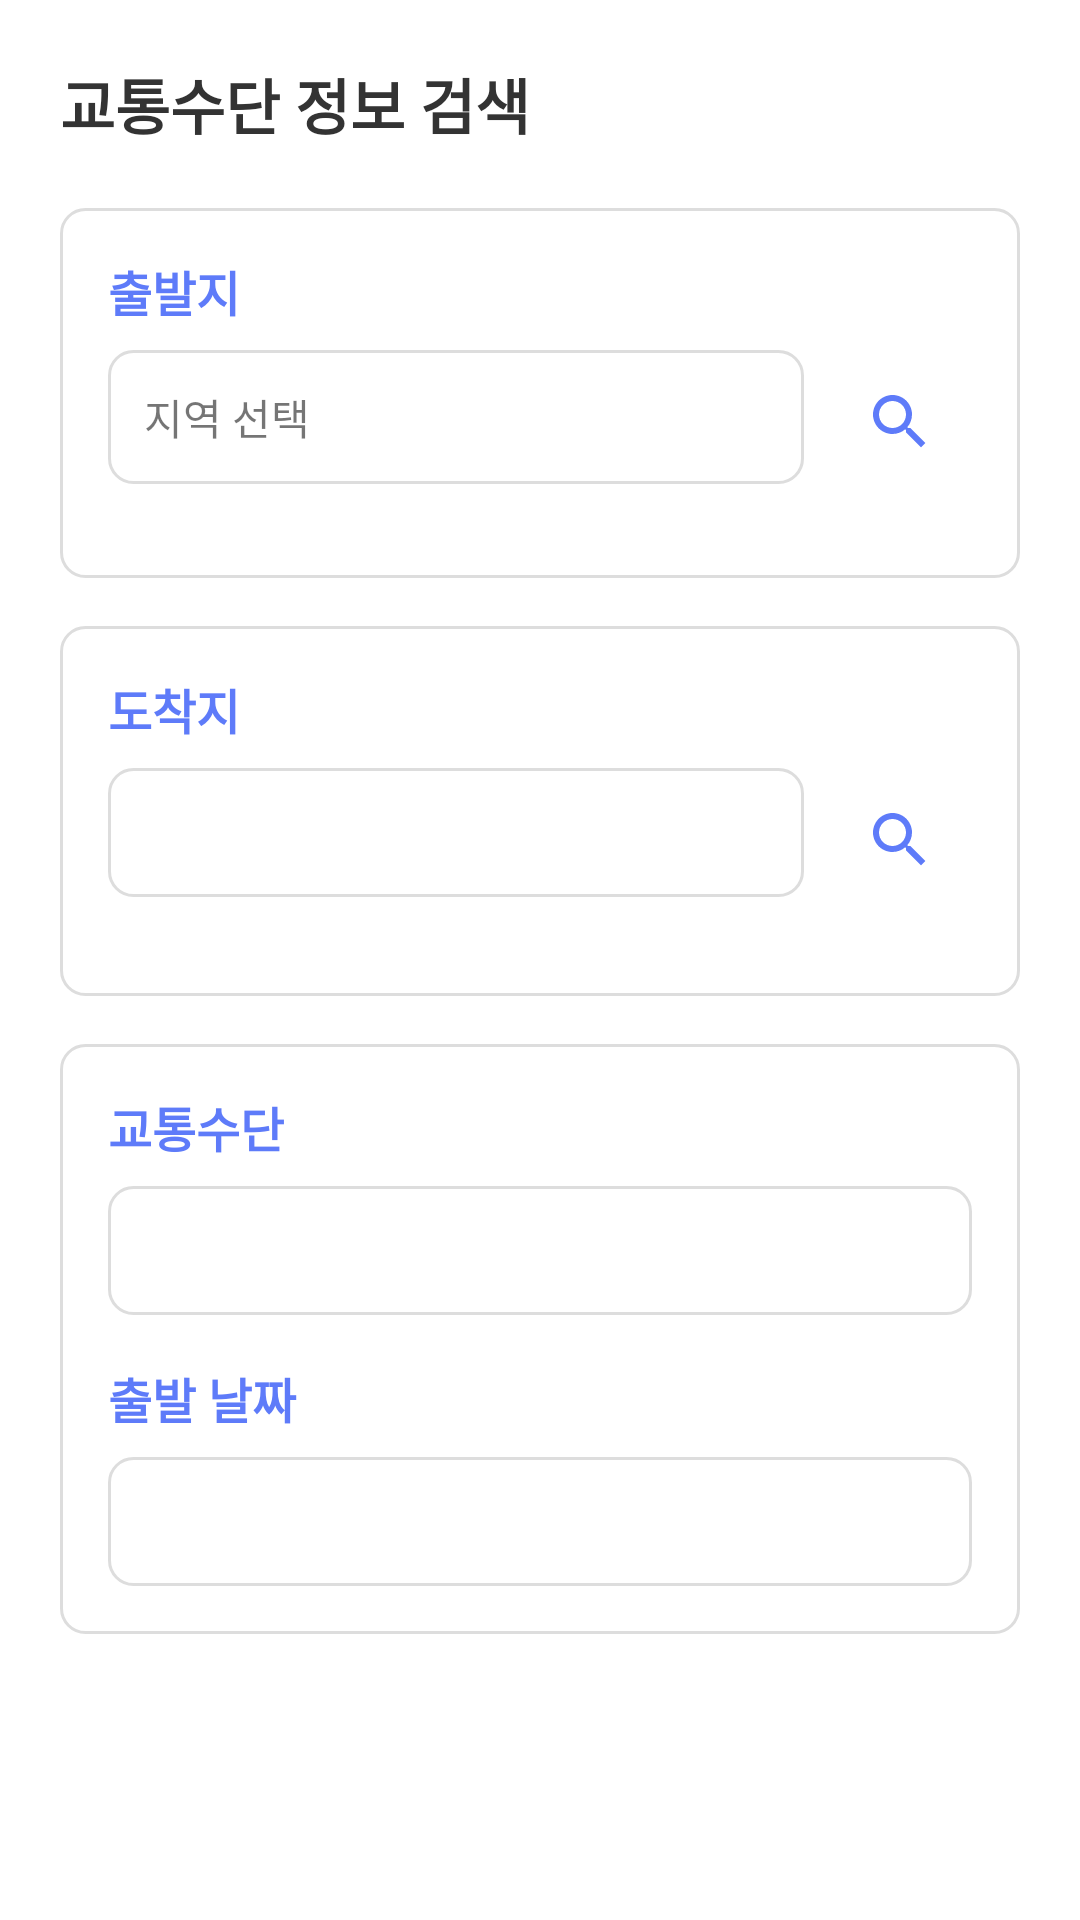

The Android layout XML behind this screen, and the referenced resources:
<!-- AndroidManifest.xml: application theme Theme.Travelonna -->
<!-- res/layout/dialog_transportation_search.xml -->
<?xml version="1.0" encoding="utf-8"?>
<LinearLayout xmlns:android="http://schemas.android.com/apk/res/android"
    android:layout_width="match_parent"
    android:layout_height="wrap_content"
    android:orientation="vertical"
    android:padding="20dp"
    android:background="@drawable/rounded_dialog_background">

    <TextView
        android:id="@+id/dialogTitle"
        android:layout_width="match_parent"
        android:layout_height="wrap_content"
        android:text="교통수단 정보 검색"
        android:textSize="20sp"
        android:textStyle="bold"
        android:textColor="#333333"
        android:layout_marginBottom="20dp"/>

    
    <LinearLayout
        android:layout_width="match_parent"
        android:layout_height="wrap_content"
        android:orientation="vertical"
        android:background="@drawable/rounded_border"
        android:padding="16dp"
        android:layout_marginBottom="16dp">

        <TextView
            android:layout_width="match_parent"
            android:layout_height="wrap_content"
            android:text="출발지"
            android:textStyle="bold"
            android:textSize="16sp"
            android:textColor="#5E7BF9"
            android:layout_marginBottom="8dp"/>

        
        <LinearLayout
            android:id="@+id/sourceRegionContainer"
            android:layout_width="match_parent"
            android:layout_height="wrap_content"
            android:orientation="horizontal"
            android:layout_marginBottom="12dp">
            
            <TextView
                android:id="@+id/sourceRegionText"
                android:layout_width="0dp"
                android:layout_height="wrap_content"
                android:layout_weight="1"
                android:background="@drawable/rounded_border"
                android:padding="12dp"
                android:text="지역 선택"/>
                
            <ImageButton
                android:id="@+id/sourceSearchButton"
                android:layout_width="48dp"
                android:layout_height="48dp"
                android:layout_marginStart="8dp"
                android:src="@drawable/ic_search"
                android:background="?attr/selectableItemBackgroundBorderless"
                android:contentDescription="역 검색"
                android:tint="#5E7BF9"/>
        </LinearLayout>

        
        <LinearLayout
            android:id="@+id/sourceSubRegionLayout"
            android:layout_width="match_parent"
            android:layout_height="wrap_content"
            android:orientation="vertical"
            android:visibility="gone"
            android:layout_marginBottom="12dp">

            <TextView
                android:id="@+id/sourceSubRegionText"
                android:layout_width="match_parent"
                android:layout_height="wrap_content"
                android:background="@drawable/rounded_border"
                android:padding="12dp"
                android:text="시/군/구 선택"
                android:drawableEnd="@drawable/ic_search"
                android:drawablePadding="8dp"/>
        </LinearLayout>

        
        <TextView
            android:id="@+id/selectedSourceInfo"
            android:layout_width="match_parent"
            android:layout_height="wrap_content"
            android:background="@drawable/rounded_border_highlight"
            android:padding="12dp"
            android:visibility="gone"
            android:textStyle="bold"
            android:textColor="#5E7BF9"/>
    </LinearLayout>

    
    <LinearLayout
        android:layout_width="match_parent"
        android:layout_height="wrap_content"
        android:orientation="vertical"
        android:background="@drawable/rounded_border"
        android:padding="16dp"
        android:layout_marginBottom="16dp">

        <TextView
            android:layout_width="match_parent"
            android:layout_height="wrap_content"
            android:text="도착지"
            android:textStyle="bold"
            android:textSize="16sp"
            android:textColor="#5E7BF9"
            android:layout_marginBottom="8dp"/>

        
        <LinearLayout
            android:id="@+id/destinationRegionContainer"
            android:layout_width="match_parent"
            android:layout_height="wrap_content"
            android:orientation="horizontal"
            android:layout_marginBottom="12dp">
            
            <TextView
                android:id="@+id/destinationText"
                android:layout_width="0dp"
                android:layout_height="wrap_content"
                android:layout_weight="1"
                android:background="@drawable/rounded_border"
                android:padding="12dp"/>
                
            <ImageButton
                android:id="@+id/destinationSearchButton"
                android:layout_width="48dp"
                android:layout_height="48dp"
                android:layout_marginStart="8dp"
                android:src="@drawable/ic_search"
                android:background="?attr/selectableItemBackgroundBorderless"
                android:contentDescription="도착지 검색"
                android:tint="#5E7BF9"/>
        </LinearLayout>

        
        <TextView
            android:id="@+id/selectedDestinationInfo"
            android:layout_width="match_parent"
            android:layout_height="wrap_content"
            android:background="@drawable/rounded_border_highlight"
            android:padding="12dp"
            android:visibility="gone"
            android:textStyle="bold"
            android:textColor="#5E7BF9"/>
    </LinearLayout>

    
    <LinearLayout
        android:layout_width="match_parent"
        android:layout_height="wrap_content"
        android:orientation="vertical"
        android:background="@drawable/rounded_border"
        android:padding="16dp"
        android:layout_marginBottom="20dp">

        
        <TextView
            android:layout_width="match_parent"
            android:layout_height="wrap_content"
            android:text="교통수단"
            android:textStyle="bold"
            android:textSize="16sp"
            android:textColor="#5E7BF9"
            android:layout_marginBottom="8dp"/>

        <TextView
            android:id="@+id/transportTypeText"
            android:layout_width="match_parent"
            android:layout_height="wrap_content"
            android:background="@drawable/rounded_border"
            android:padding="12dp"
            android:layout_marginBottom="16dp"/>

        
        <TextView
            android:layout_width="match_parent"
            android:layout_height="wrap_content"
            android:text="출발 날짜"
            android:textStyle="bold"
            android:textSize="16sp"
            android:textColor="#5E7BF9"
            android:layout_marginBottom="8dp"/>

        <TextView
            android:id="@+id/departureDateText"
            android:layout_width="match_parent"
            android:layout_height="wrap_content"
            android:background="@drawable/rounded_border"
            android:padding="12dp"/>
    </LinearLayout>

    
    <Button
        android:id="@+id/searchButton"
        android:layout_width="match_parent"
        android:layout_height="wrap_content"
        android:text="검색"
        android:backgroundTint="#5E7BF9"
        android:textColor="#FFFFFF"
        android:padding="12dp"
        android:textSize="16sp"/>

</LinearLayout>
<!-- resources referenced by this layout -->
<resources>
  <!-- drawable ic_search (drawable) -->
  <?xml version="1.0" encoding="utf-8"?>
  <vector xmlns:android="http://schemas.android.com/apk/res/android"
      android:width="24dp"
      android:height="24dp"
      android:viewportWidth="24"
      android:viewportHeight="24">
      <path
          android:fillColor="#A0A0A0"
          android:pathData="M15.5,14h-0.79l-0.28,-0.27C15.41,12.59 16,11.11 16,9.5 16,5.91 13.09,3 9.5,3S3,5.91 3,9.5 5.91,16 9.5,16c1.61,0 3.09,-0.59 4.23,-1.57l0.27,0.28v0.79l5,4.99L20.49,19l-4.99,-5zM9.5,14C7.01,14 5,11.99 5,9.5S7.01,5 9.5,5 14,7.01 14,9.5 11.99,14 9.5,14z" />
  </vector>
  <!-- drawable rounded_border (drawable) -->
  <?xml version="1.0" encoding="utf-8"?>
  <shape xmlns:android="http://schemas.android.com/apk/res/android"
      android:shape="rectangle">
      <solid android:color="#FFFFFF" />
      <corners android:radius="8dp" />
      <stroke
          android:width="1dp"
          android:color="#DDDDDD" />
      <padding
          android:bottom="4dp"
          android:left="8dp"
          android:right="8dp"
          android:top="4dp" />
  </shape>
  <!-- drawable rounded_border_highlight (drawable) -->
  <?xml version="1.0" encoding="utf-8"?>
  <shape xmlns:android="http://schemas.android.com/apk/res/android"
      android:shape="rectangle">
      <solid android:color="#F5F8FF" />
      <corners android:radius="8dp" />
      <stroke
          android:width="1.5dp"
          android:color="#5D87FF" />
      <padding
          android:bottom="4dp"
          android:left="8dp"
          android:right="8dp"
          android:top="4dp" />
  </shape>
  <!-- drawable rounded_dialog_background (drawable) -->
  <?xml version="1.0" encoding="utf-8"?>
  <shape xmlns:android="http://schemas.android.com/apk/res/android"
      android:shape="rectangle">
      <solid android:color="#FFFFFF" />
      <corners android:radius="16dp" />
      <padding
          android:bottom="8dp"
          android:left="8dp"
          android:right="8dp"
          android:top="8dp" />
  </shape>
  <style name="Theme.Travelonna" parent="Theme.MaterialComponents.Light.NoActionBar">
          
          <item name="colorPrimary">@color/blue_primary</item>
          <item name="colorPrimaryDark">@color/blue_dark</item>
          <item name="colorAccent">@color/blue_accent</item>
          <item name="android:windowBackground">@color/white</item>
          <item name="android:textColorPrimary">@color/black</item>
          
          
          <item name="textInputStyle">@style/Widget.App.TextInputLayout</item>
          <item name="materialButtonStyle">@style/Widget.App.Button</item>
          <item name="materialCardViewStyle">@style/Widget.App.CardView</item>
          
          
          <item name="android:buttonStyle">@style/AppButtonStyle</item>
      </style>
  <color name="blue_primary">#5E7BF9</color>
  <color name="blue_dark">#4A62C7</color>
  <color name="blue_accent">#3F51B5</color>
  <color name="white">#FFFFFFFF</color>
  <color name="black">#FF000000</color>
  <style name="Widget.App.TextInputLayout" parent="Widget.MaterialComponents.TextInputLayout.OutlinedBox">
          <item name="boxStrokeColor">@color/blue_primary</item>
          <item name="hintTextColor">@color/blue_primary</item>
      </style>
  <style name="Widget.App.Button" parent="Widget.MaterialComponents.Button">
          <item name="backgroundTint">@color/blue_primary</item>
          <item name="android:textColor">@color/white</item>
          <item name="android:textSize">16sp</item>
      </style>
  <style name="Widget.App.CardView" parent="Widget.MaterialComponents.CardView">
          <item name="cardBackgroundColor">@color/white</item>
      </style>
  <style name="AppButtonStyle" parent="Widget.AppCompat.Button">
          <item name="android:background">@drawable/blue_button_background</item>
          <item name="android:textColor">@color/white</item>
      </style>
</resources>
